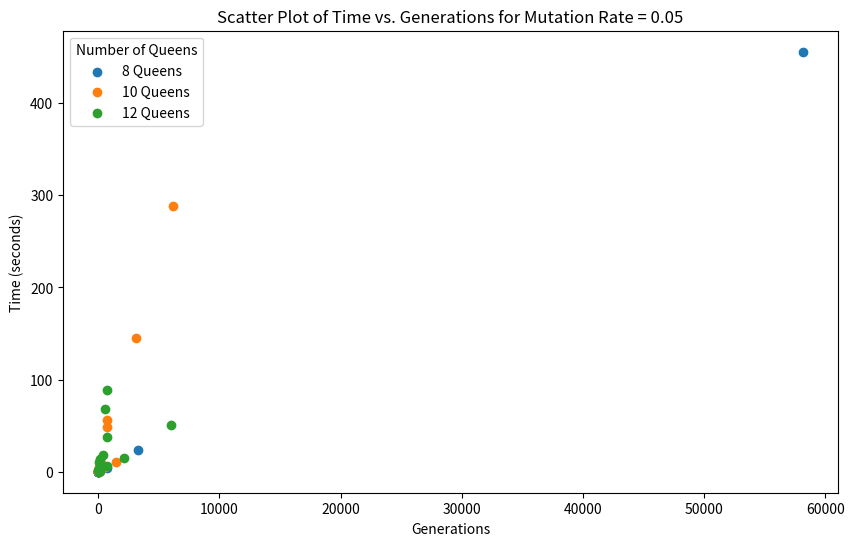
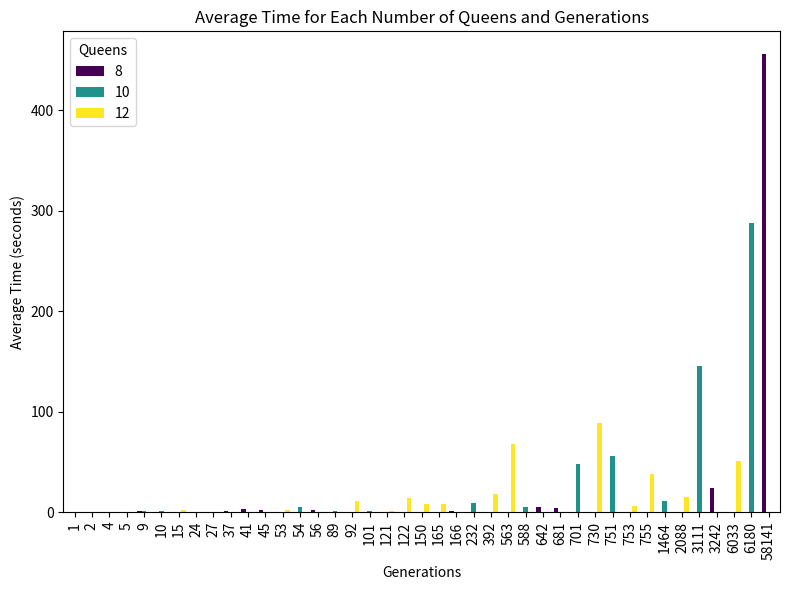

The script that saved these images, in order:
import matplotlib.pyplot as plt
import numpy as np
import pandas as pd


# Example data (replace this with your actual data)
data = {
    'Generations': [58141, 681, 166, 642, 3242,
                    45, 5, 56, 4, 37,
                    9, 41, 1, 2, 4,
                    101, 24, 588, 89, 1464,
                    751, 3111, 232, 6180, 701,
                    54, 10, 4, 4, 9,
                    753, 6033, 2088, 121, 27,
                    392, 150, 165, 755, 53,
                    730, 563, 15, 92, 122],

    'Time': [455.68, 4.49, 1.05, 4.87, 24.06,
             2.02, 0.21, 2.06, 0.17, 1.35,
             0.79, 3.49, 0.13, 0.26, 0.33,
             0.92, 0.15, 5.08, 0.64, 10.78,
             56.06, 144.93, 9.1, 288.15, 48.12,
             5.11, 1.12, 0.42, 0.41, 0.97,
             5.93, 51.02, 15.43, 0.91, 0.20,
             18.05, 7.71, 7.68, 38.07, 2.35,
             88.71, 68.07, 1.78, 10.82, 13.88],

    # Repeat each value 5 times
    'Queens': [8, 8, 8, 8, 8,
               8, 8, 8, 8, 8,
               8, 8, 8, 8, 8,
               10, 10, 10, 10, 10,
               10, 10, 10, 10, 10,
               10, 10, 10, 10, 10,
               12, 12, 12, 12, 12,
               12, 12, 12, 12, 12,
               12, 12, 12, 12, 12],
    'MutationRate': [0.05] * 45,  # Repeat the value 15 times
}
df = pd.DataFrame(data)

# Scatter plot
plt.figure(figsize=(10, 6))

for queens in df['Queens'].unique():
    subset = df[df['Queens'] == queens]
    plt.scatter(subset['Generations'], subset['Time'],
                label=f'{queens} Queens')

plt.title('Scatter Plot of Time vs. Generations for Mutation Rate = 0.05')
plt.xlabel('Generations')
plt.ylabel('Time (seconds)')
plt.legend(title='Number of Queens')


average_time = df.groupby(['Queens', 'Generations']).mean()['Time'].unstack().T
average_time.plot(kind='bar', width=0.8, figsize=(8, 6), colormap='viridis')
plt.title('Average Time for Each Number of Queens and Generations')
plt.xlabel('Generations')
plt.ylabel('Average Time (seconds)')

plt.tight_layout()
plt.show()
